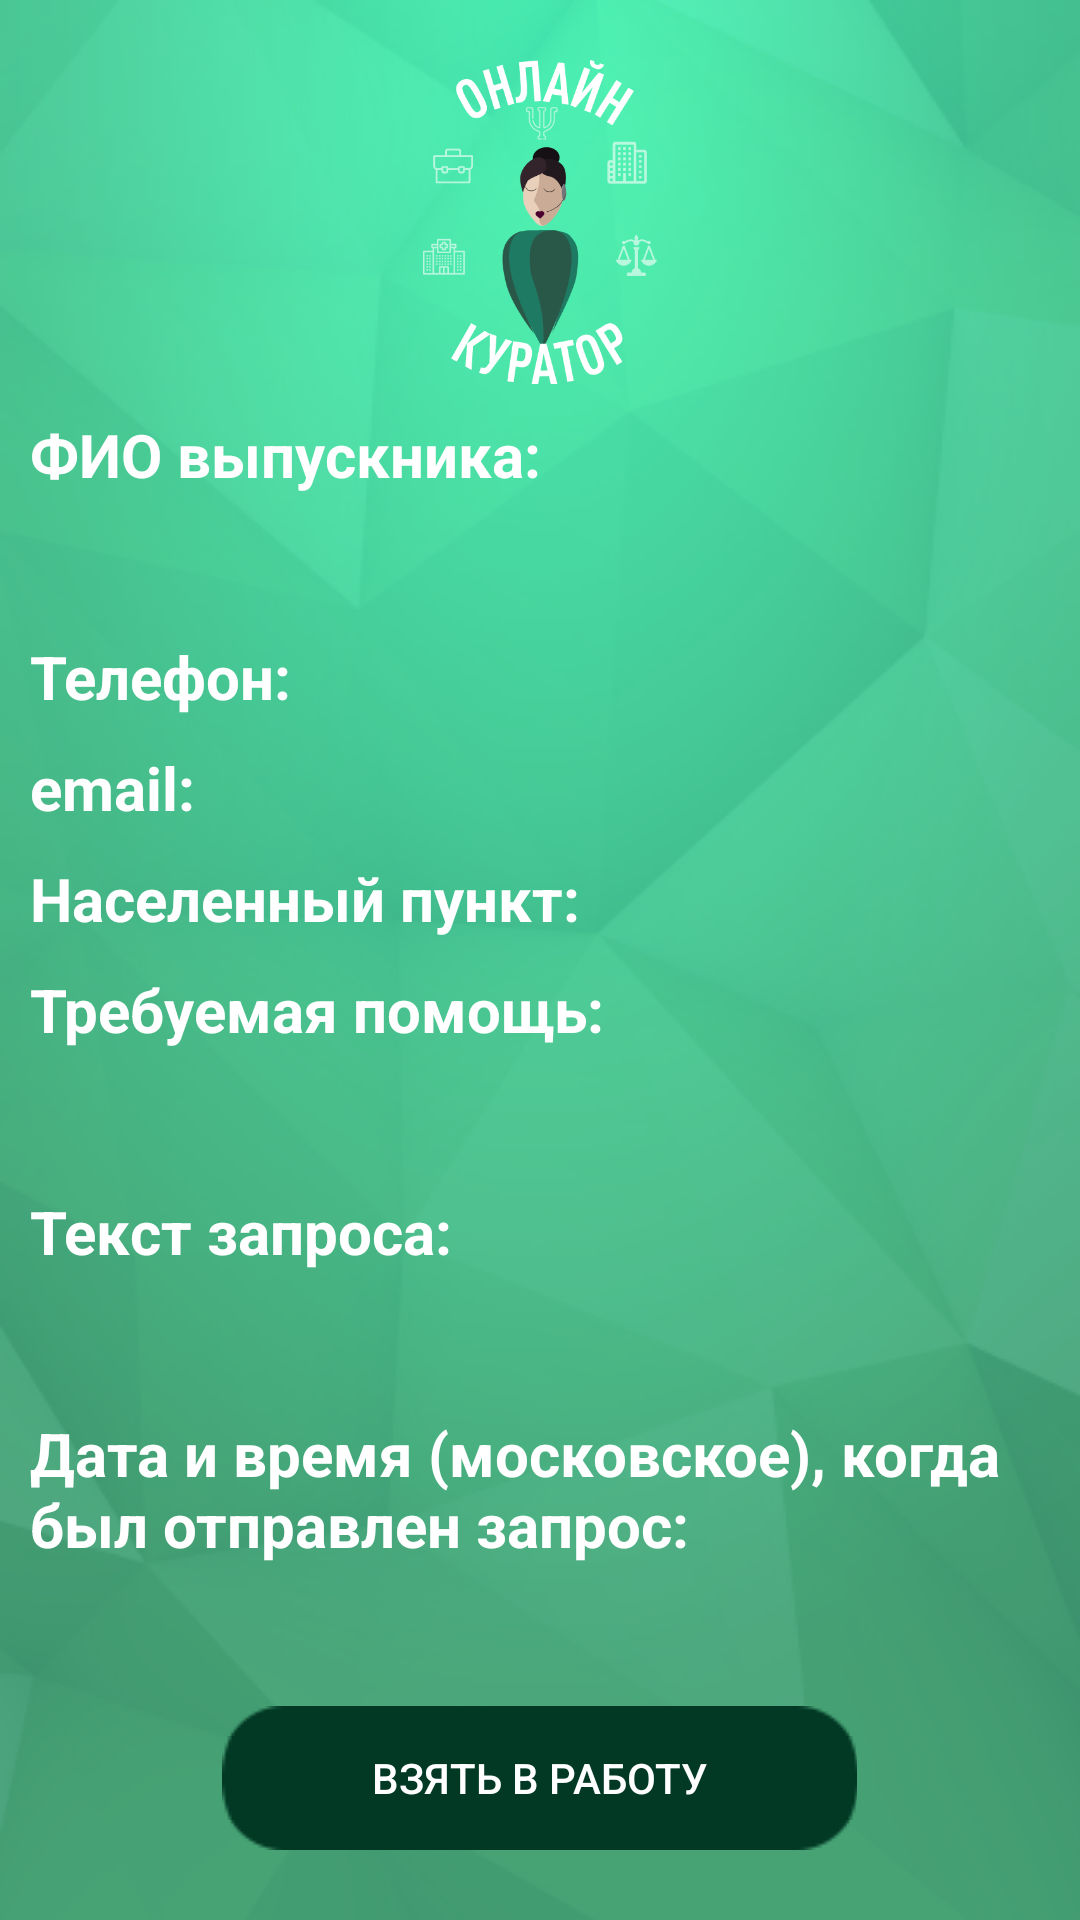

Reconstruct the res/layout file that produces this screen, plus the resources it refers to.
<!-- AndroidManifest.xml: application theme AppTheme -->
<!-- res/layout/activity_requests_for_all.xml -->
<?xml version="1.0" encoding="utf-8"?>
<FrameLayout
    xmlns:android="http://schemas.android.com/apk/res/android"
    xmlns:tools="http://schemas.android.com/tools"
    android:layout_width="match_parent"
    android:layout_height="match_parent"
    android:padding="@dimen/common_padding"
    android:background="@drawable/background_main"
    tools:context=".RequestsForAll">
    <ScrollView
        android:layout_width="match_parent"
        android:layout_height="wrap_content">
        <LinearLayout
            android:layout_width="match_parent"
            android:layout_height="wrap_content"
            android:orientation="vertical">
        <ImageView
            style="@style/ImageViewInLogin"
            android:layout_marginBottom="@dimen/marginBottom"/>
        <TextView
            style="@style/TextStyle"
            android:text="@string/fullname_of_graduate"
            android:textStyle="bold"/>
        <TextView
            android:id="@+id/tvFullnameRequestsForAll"
            style="@style/TextStyle"/>
        <LinearLayout
            android:layout_width="match_parent"
            android:layout_height="wrap_content"
            android:orientation="horizontal">
            <TextView
                style="@style/TextStyle"
                android:text="@string/phone_of_graduate"
                android:textStyle="bold"/>
            <TextView
                android:id="@+id/tvPhoneRequestsForAll"
                style="@style/TextStyle"/>
        </LinearLayout>
        <LinearLayout
            android:layout_width="match_parent"
            android:layout_height="wrap_content"
            android:orientation="horizontal">
            <TextView
                style="@style/TextStyle"
                android:text="@string/email_of_graduate"
                android:textStyle="bold"/>
            <TextView
                android:id="@+id/tvEmailRequestsForAll"
                style="@style/TextStyle"/>
        </LinearLayout>
        <LinearLayout
            android:layout_width="match_parent"
            android:layout_height="wrap_content"
            android:orientation="horizontal">
            <TextView
                style="@style/TextStyle"
                android:text="@string/city_of_graduate"
                android:textStyle="bold"/>
            <TextView
                android:id="@+id/tvCityRequestsForAll"
                style="@style/TextStyle"/>
        </LinearLayout>
        <TextView
            style="@style/TextStyle"
            android:text="@string/type_of_help"
            android:textStyle="bold"/>
        <TextView
            android:id="@+id/tvGetRequestRequestsForAll"
            style="@style/TextStyle"/>
        <TextView
            style="@style/TextStyle"
            android:text="@string/request_from_graduate"
            android:textStyle="bold"/>
        <TextView
            android:id="@+id/tvTextOfRequestRequestsForAll"
            style="@style/TextStyle"/>
     
        <TextView
            style="@style/TextStyle"
            android:text="@string/date_and_time_request_sent"
            android:textStyle="bold"/>
        <TextView
            android:id="@+id/tvTimeAndDateSentRequestsForAll"
            style="@style/TextStyle"/>
        <Button
            android:id="@+id/btnRequestsForAll"
            style="@style/ButtonStyle"
            android:text="@string/take_request"/>
        </LinearLayout>
    </ScrollView>
    <ProgressBar
        android:id="@+id/progressBarActivityRequestsForAll"
        android:layout_width="wrap_content"
        android:layout_height="wrap_content"
        android:layout_gravity="center"
        android:visibility="invisible" />
</FrameLayout>
<!-- resources referenced by this layout -->
<resources>
  <dimen name="common_padding">10dp</dimen>
  <dimen name="marginBottom">12dp</dimen>
  <!-- drawable background_main: png bitmap (drawable, 694729 bytes) -->
  <string name="attach_documentation">Прикрепленные документы:</string>
  <string name="city_of_graduate">Населенный пункт:</string>
  <string name="date_and_time_request_sent">Дата и время (московское), когда был отправлен запрос:</string>
  <string name="email_of_graduate">email:</string>
  <string name="fullname_of_graduate">ФИО выпускника:</string>
  <string name="phone_of_graduate">Телефон:</string>
  <string name="request_from_graduate">Текст запроса:</string>
  <string name="take_request">Взять в работу</string>
  <string name="type_of_help">Требуемая помощь:</string>
  <style name="ButtonStyle" parent="DefaultButtonStyle">
          <item name="android:layout_gravity">center</item>
          <item name="android:paddingStart">@dimen/padding_for_button</item>
          <item name="android:paddingEnd">@dimen/padding_for_button</item>
      </style>
  <style name="ImageViewInLogin">
          <item name="android:layout_width">@dimen/size_of_width_for_icon</item>
          <item name="android:layout_height">@dimen/size_of_height_for_icon</item>
          <item name="android:layout_gravity">center_horizontal</item>
          <item name="android:src">@drawable/specialist</item>
          <item name="android:layout_marginTop">@dimen/layout_marginTop_for_ImageView</item>
      </style>
  <style name="TextStyle" parent="DefaultTextView">
          <item name="android:textColor">@color/color_for_text</item>
          <item name="android:layout_marginBottom">@dimen/marginBottom</item>
      </style>
  <style name="AppTheme" parent="Base.Theme.AppCompat.Light.DarkActionBar">
          
          <item name="colorPrimary">@color/colorPrimary</item>
          <item name="colorPrimaryDark">@color/colorPrimaryDark</item>
          <item name="colorAccent">@color/colorAccent</item>
          <item name="android:textColorHint">@color/color_for_text</item>
          <item name="coordinatorLayoutStyle">@style/Widget.Support.CoordinatorLayout</item>
          <item name="textInputStyle">@style/Widget.Design.TextInputLayout</item>
      </style>
  <style name="DefaultButtonStyle">
          <item name="android:layout_width">wrap_content</item>
          <item name="android:layout_height">wrap_content</item>
          <item name="android:textSize">@dimen/size_of_text_for_buttons</item>
          <item name="android:textColor">@color/color_for_text</item>
          <item name="android:gravity">center</item>
          <item name="android:layout_marginBottom">@dimen/marginBottom</item>
          <item name="android:background">@drawable/button</item>
      </style>
  <dimen name="padding_for_button">60dp</dimen>
  <dimen name="size_of_width_for_icon">150dp</dimen>
  <dimen name="size_of_height_for_icon">150dp</dimen>
  <!-- drawable specialist: png bitmap (drawable, 28044 bytes) -->
  <dimen name="layout_marginTop_for_ImageView">12dp</dimen>
  <style name="DefaultTextView">
          <item name="android:layout_width">wrap_content</item>
          <item name="android:layout_height">wrap_content</item>
          <item name="android:textSize">@dimen/main_size</item>
      </style>
  <color name="color_for_text">#FFFFFF</color>
  <color name="colorPrimary">#0D6949</color>
  <color name="colorPrimaryDark">#023926</color>
  <color name="colorAccent">#023926</color>
  <dimen name="size_of_text_for_buttons">17sp</dimen>
  <dimen name="main_size">24sp</dimen>
</resources>
